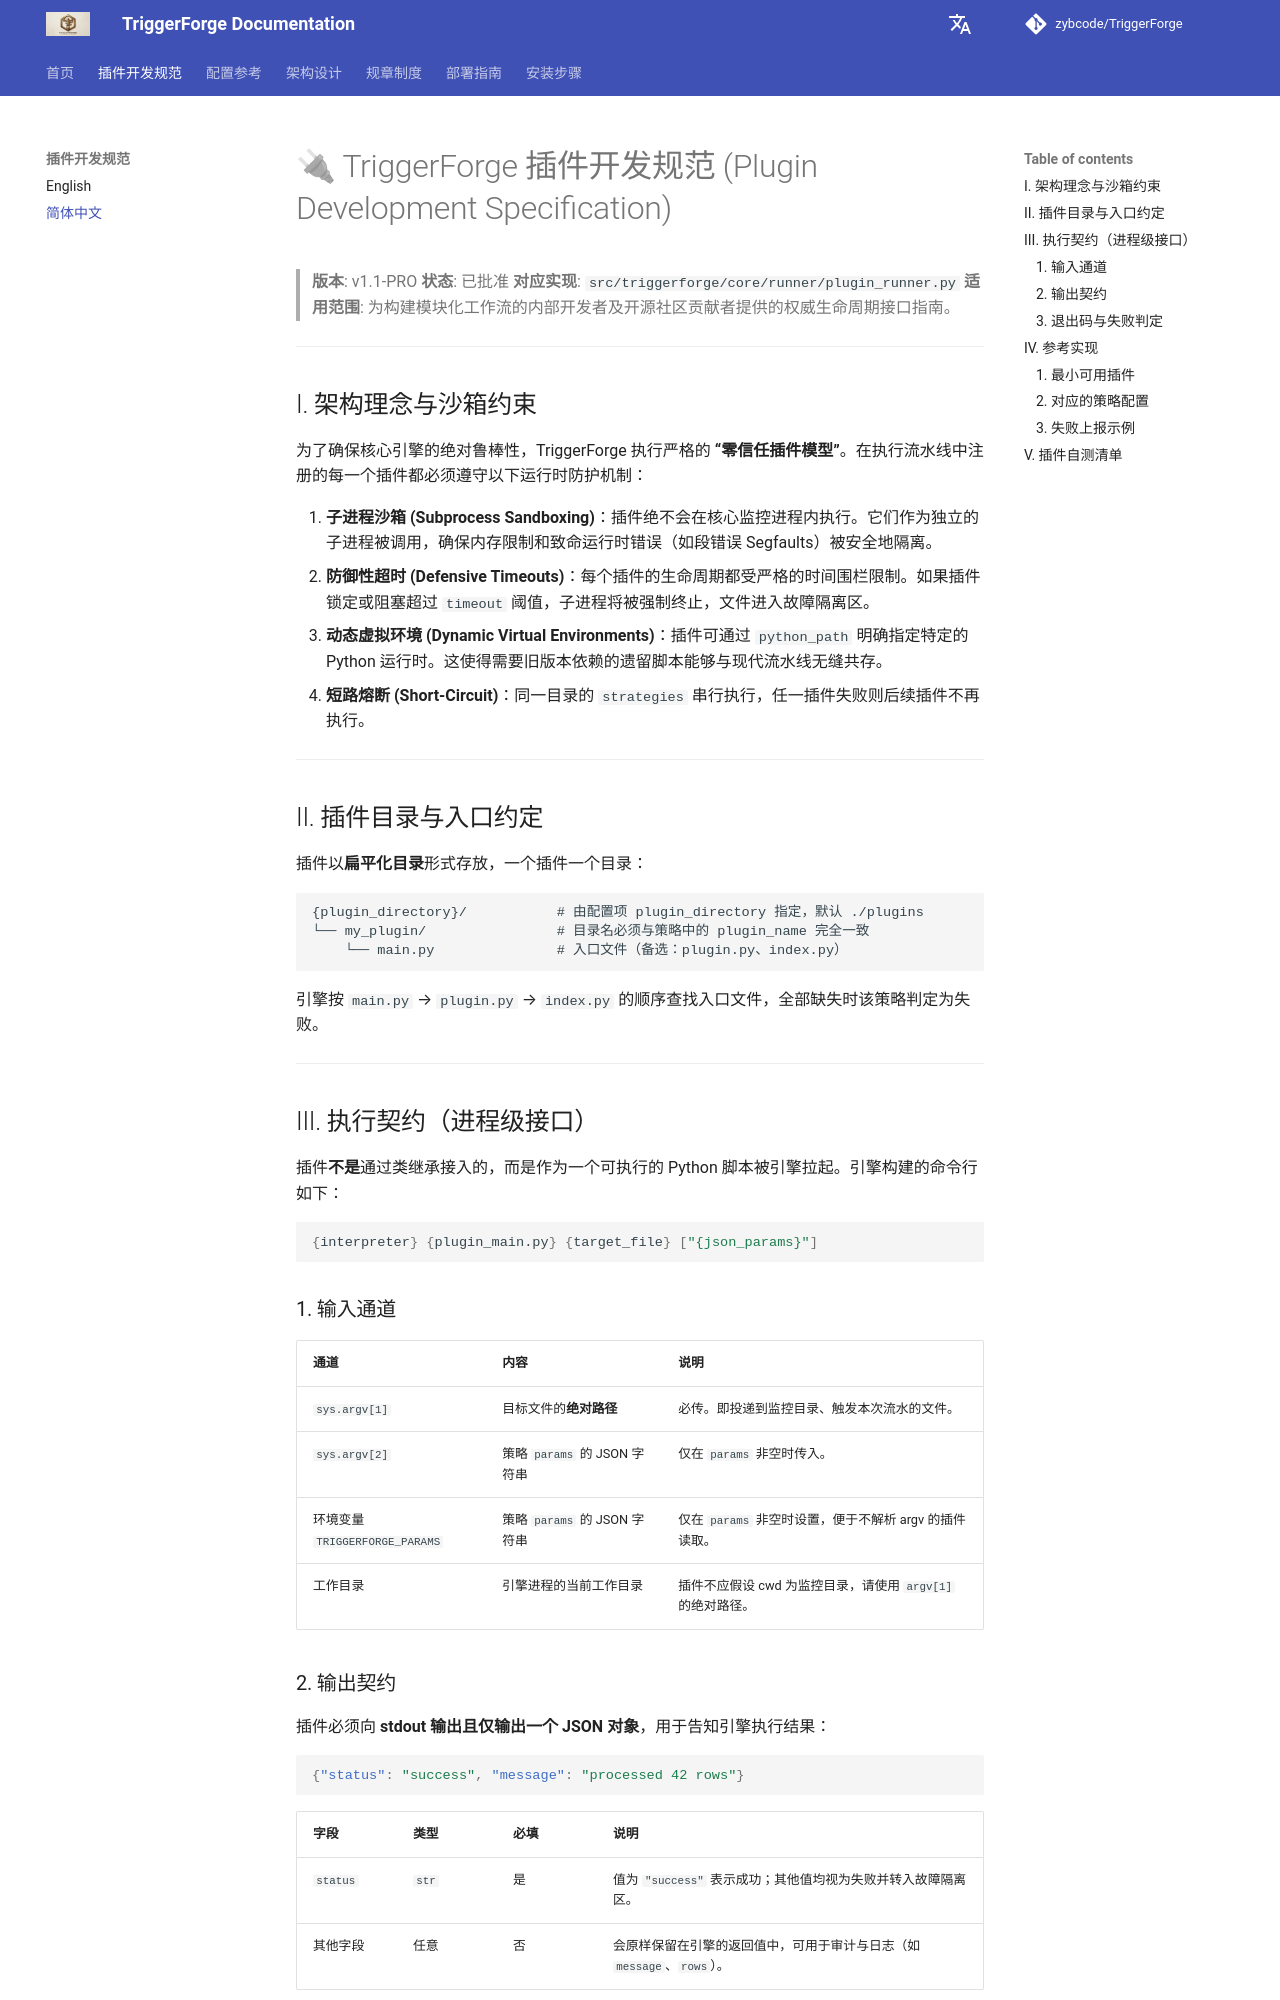

repository: zybcode/TriggerForge · page: zh/plugin_dev/index.html · generator: mkdocs

# 🔌 TriggerForge 插件开发规范 (Plugin Development Specification)

> **版本**: v1.1-PRO
> **状态**: 已批准
> **对应实现**: `src/triggerforge/core/runner/plugin_runner.py`
> **适用范围**: 为构建模块化工作流的内部开发者及开源社区贡献者提供的权威生命周期接口指南。

---

## I. 架构理念与沙箱约束

为了确保核心引擎的绝对鲁棒性，TriggerForge 执行严格的 **“零信任插件模型”**。在执行流水线中注册的每一个插件都必须遵守以下运行时防护机制：

1. **子进程沙箱 (Subprocess Sandboxing)**：插件绝不会在核心监控进程内执行。它们作为独立的子进程被调用，确保内存限制和致命运行时错误（如段错误 Segfaults）被安全地隔离。
2. **防御性超时 (Defensive Timeouts)**：每个插件的生命周期都受严格的时间围栏限制。如果插件锁定或阻塞超过 `timeout` 阈值，子进程将被强制终止，文件进入故障隔离区。
3. **动态虚拟环境 (Dynamic Virtual Environments)**：插件可通过 `python_path` 明确指定特定的 Python 运行时。这使得需要旧版本依赖的遗留脚本能够与现代流水线无缝共存。
4. **短路熔断 (Short-Circuit)**：同一目录的 `strategies` 串行执行，任一插件失败则后续插件不再执行。

---

## II. 插件目录与入口约定

插件以**扁平化目录**形式存放，一个插件一个目录：

```plaintext
{plugin_directory}/           # 由配置项 plugin_directory 指定，默认 ./plugins
└── my_plugin/                # 目录名必须与策略中的 plugin_name 完全一致
    └── main.py               # 入口文件（备选：plugin.py、index.py）
```

引擎按 `main.py` → `plugin.py` → `index.py` 的顺序查找入口文件，全部缺失时该策略判定为失败。

---

## III. 执行契约（进程级接口）

插件**不是**通过类继承接入的，而是作为一个可执行的 Python 脚本被引擎拉起。引擎构建的命令行如下：

```bash
{interpreter} {plugin_main.py} {target_file} ["{json_params}"]
```

### 1. 输入通道

| 通道 | 内容 | 说明 |
| :--- | :--- | :--- |
| `sys.argv[1]` | 目标文件的**绝对路径** | 必传。即投递到监控目录、触发本次流水的文件。 |
| `sys.argv[2]` | 策略 `params` 的 JSON 字符串 | 仅在 `params` 非空时传入。 |
| 环境变量 `TRIGGERFORGE_PARAMS` | 策略 `params` 的 JSON 字符串 | 仅在 `params` 非空时设置，便于不解析 argv 的插件读取。 |
| 工作目录 | 引擎进程的当前工作目录 | 插件不应假设 cwd 为监控目录，请使用 `argv[1]` 的绝对路径。 |
